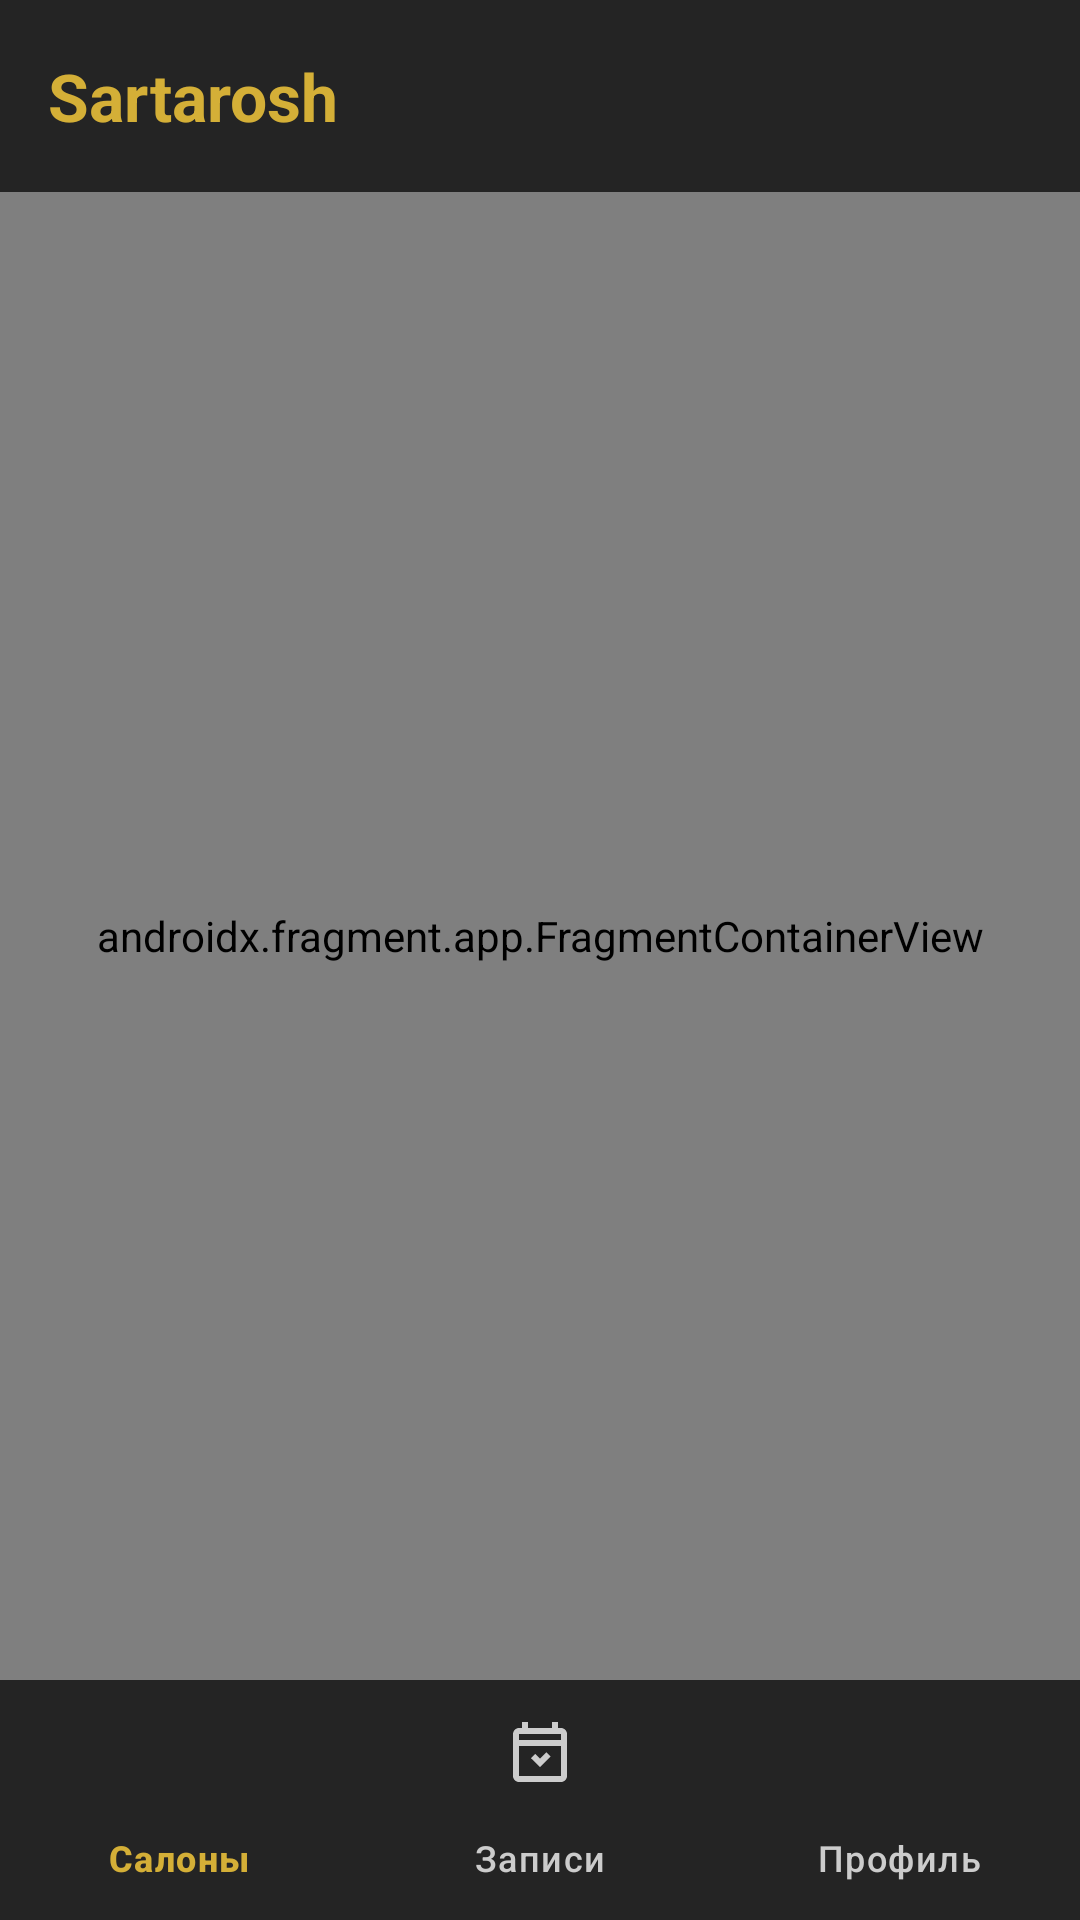

Reconstruct the res/layout file that produces this screen, plus the resources it refers to.
<!-- AndroidManifest.xml: activity theme Theme.Sartarosh.Splash -->
<!-- res/layout/activity_main.xml -->
<?xml version="1.0" encoding="utf-8"?>
<androidx.constraintlayout.widget.ConstraintLayout xmlns:android="http://schemas.android.com/apk/res/android"
    xmlns:app="http://schemas.android.com/apk/res-auto"
    android:layout_width="match_parent"
    android:layout_height="match_parent"
    android:background="@color/barbershop_dark">

    <com.google.android.material.appbar.MaterialToolbar
        android:id="@+id/toolbar"
        style="@style/Widget.Sartarosh.Toolbar"
        android:layout_width="0dp"
        android:layout_height="?attr/actionBarSize"
        app:layout_constraintEnd_toEndOf="parent"
        app:layout_constraintStart_toStartOf="parent"
        app:layout_constraintTop_toTopOf="parent"
        app:title="@string/app_name" />

    <androidx.fragment.app.FragmentContainerView
        android:id="@+id/nav_host_fragment"
        android:name="androidx.navigation.fragment.NavHostFragment"
        android:layout_width="0dp"
        android:layout_height="0dp"
        app:defaultNavHost="true"
        app:layout_constraintBottom_toTopOf="@id/bottomNav"
        app:layout_constraintEnd_toEndOf="parent"
        app:layout_constraintStart_toStartOf="parent"
        app:layout_constraintTop_toBottomOf="@id/toolbar"
        app:navGraph="@navigation/nav_graph" />

    <com.google.android.material.bottomnavigation.BottomNavigationView
        android:id="@+id/bottomNav"
        android:layout_width="0dp"
        android:layout_height="wrap_content"
        android:background="@color/barbershop_surface"
        android:elevation="8dp"
        app:itemIconTint="@color/bottom_nav_color"
        app:itemTextColor="@color/bottom_nav_color"
        app:labelVisibilityMode="labeled"
        app:layout_constraintBottom_toBottomOf="parent"
        app:layout_constraintEnd_toEndOf="parent"
        app:layout_constraintStart_toStartOf="parent"
        app:menu="@menu/bottom_nav_menu" />

</androidx.constraintlayout.widget.ConstraintLayout>
<!-- resources referenced by this layout -->
<resources>
  <color name="barbershop_dark">#1A1A1A</color>
  <color name="barbershop_surface">#242424</color>
  <string name="app_name">Sartarosh</string>
  <style name="Widget.Sartarosh.Toolbar" parent="Widget.Material3.Toolbar">
          <item name="android:background">@color/barbershop_surface</item>
          <item name="android:elevation">4dp</item>
          <item name="titleTextColor">@color/barbershop_gold</item>
          <item name="titleTextAppearance">@style/TextAppearance.Sartarosh.ToolbarTitle</item>
      </style>
  <style name="Theme.Sartarosh.Splash" parent="Theme.Material3.Dark.NoActionBar">
          <item name="android:windowBackground">@drawable/splash_background</item>
          <item name="android:statusBarColor">@color/barbershop_dark</item>
          <item name="android:navigationBarColor">@color/barbershop_dark</item>
      </style>
  <color name="barbershop_gold">#D4AF37</color>
  <style name="TextAppearance.Sartarosh.ToolbarTitle" parent="TextAppearance.Material3.TitleLarge">
          <item name="android:textStyle">bold</item>
      </style>
  <!-- drawable splash_background (drawable) -->
  <?xml version="1.0" encoding="utf-8"?>
  <layer-list xmlns:android="http://schemas.android.com/apk/res/android">
      <item android:drawable="@color/barbershop_dark" />
      <item
          android:drawable="@drawable/splash_logo"
          android:gravity="center"
          android:width="120dp"
          android:height="120dp" />
  </layer-list>
  <!-- drawable splash_logo: png bitmap (drawable, 27656 bytes) -->
</resources>
